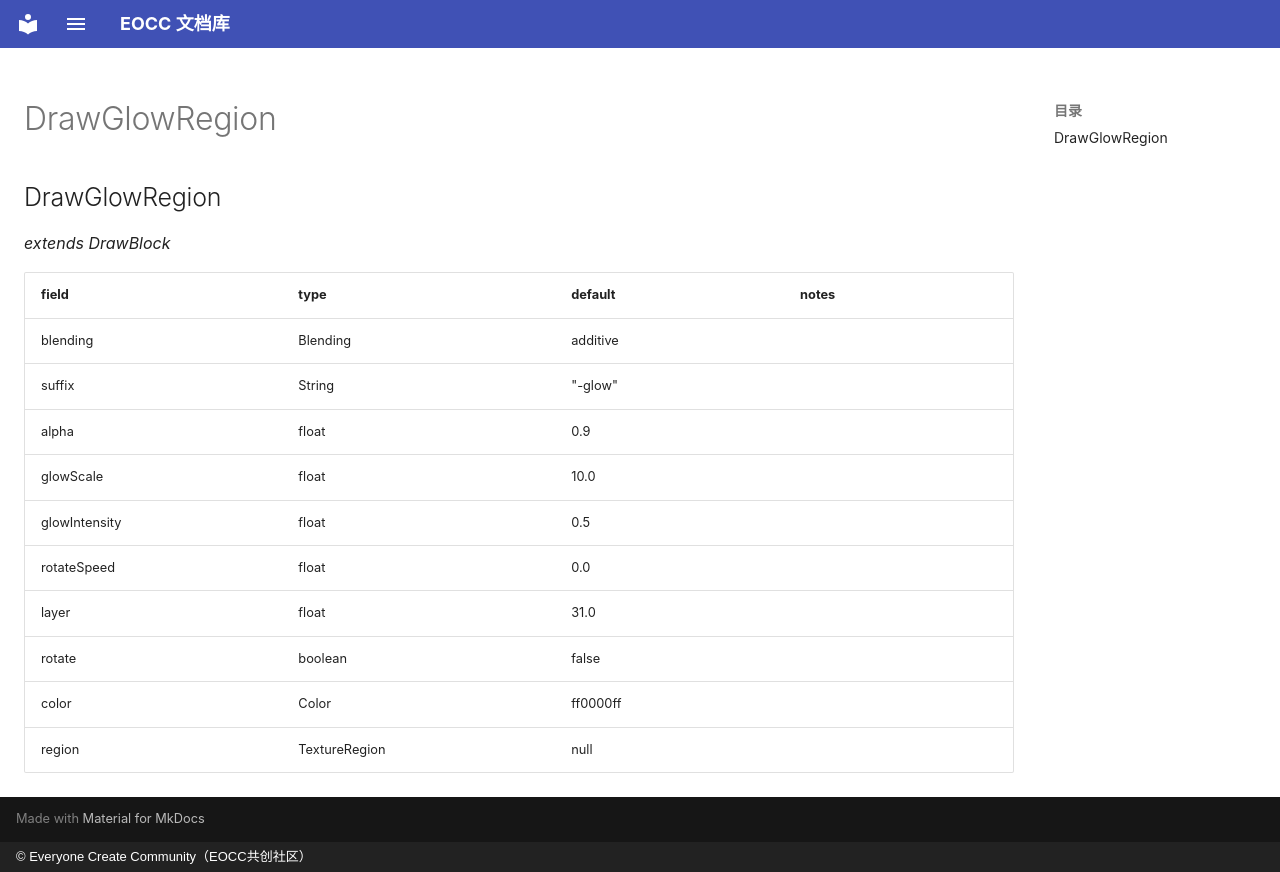

repository: eoccc/eoccc.github.io · page: wiki/mindustry/en/Modding%20Classes/DrawGlowRegion/index.html · generator: mkdocs · copyright: © Everyone Create Community（EOCC共创社区）

# DrawGlowRegion

## DrawGlowRegion

*extends DrawBlock*

| field | type | default | notes |
|---|---|---|---|
| blending | Blending | additive |  |
| suffix | String | "-glow" |  |
| alpha | float | 0.9 |  |
| glowScale | float | 10.0 |  |
| glowIntensity | float | 0.5 |  |
| rotateSpeed | float | 0.0 |  |
| layer | float | 31.0 |  |
| rotate | boolean | false |  |
| color | Color | ff0000ff |  |
| region | TextureRegion | null |  |
